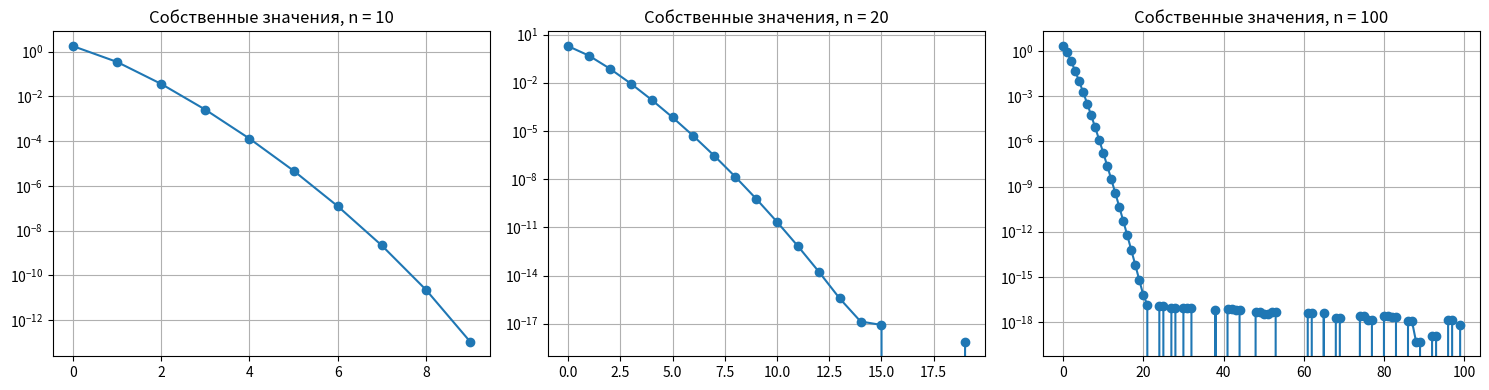

Python code for this plot:
import numpy as np
import scipy.linalg as sp
import matplotlib.pyplot as plt

sizes = [10, 20, 100]

fig, axes = plt.subplots(1, 3, figsize=(15, 4))

for i, n in enumerate(sizes):
    H = sp.hilbert(n)
    eigvals = np.linalg.eigvals(H)

    axes[i].plot(eigvals, 'o-')
    axes[i].set_title(f'Собственные значения, n = {n}')
    axes[i].set_yscale('log') 
    axes[i].grid(True)

plt.tight_layout()
plt.show()
